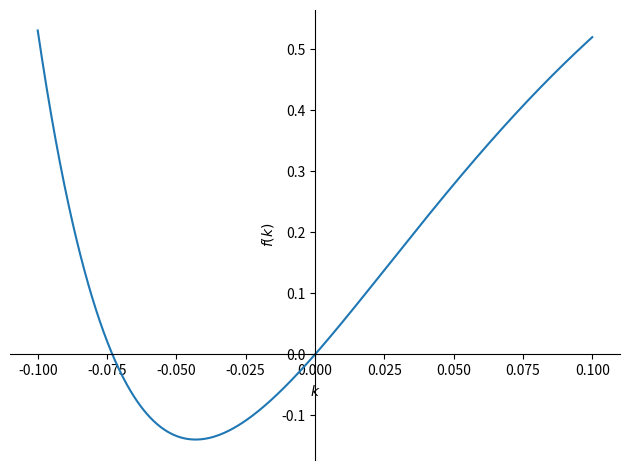

Here is the Python script that generated this plot:
import numpy as np
import sympy as sy
import matplotlib.pyplot as plt

vectorCensoBelgica = [[1990,9967379],[2000,10251250],[2010,10895586]]
# print(vectorCensoBelgica)

p1 = 9967379
p2 = 10251250 
p3 = 10895586
t1 = 1990
t2 = 2000
t3 = 2010





#def f(k):
#    return (((p3 * sy.exp(-(k * t3))) - (p2 * sy.exp(-(k * t2)))) * (p1 - p2)) + ((p2 - p3) * ((p1 * sy.exp(-(k * t1))) - (p2 * sy.exp(-(k * t2)))))

#def f(k) :
#	return (p2 + ((p2*(p3-p1)*sy.exp(-k*t2))/(p1*sy.exp(-k*t1) - p3*sy.exp(-k*t3))) - p1 - ((p1*(p3-p1)*sy.exp(-k*t1))/(p1*sy.exp(-k*t1)-p3*sy.exp(-k*t3))))
	
	
#def f(k):
#	return (p2-p1)+(p3-p2)*(p2*sy.exp(-k*t2) - p1*sy.exp(-k*t1))/(p1*sy.exp(-k*t1) - p3*sy.exp(-k*t3))
	
	
#def f(k):
#	return (p2-p1)*(p1*sy.exp(-k*t1) - p3*sy.exp(-k*t3))+(p3-p2)*(p2*sy.exp(-k*t2) - p1*sy.exp(-k*t1))

alpha = 1
beta = (p2*p3 - p1*p2)/(p2*p1 - p1*p3)
gamma =(p1*p3 - p2*p3) /(p2*p1 - p1*p3)
print('alpha',alpha,'beta',beta,'gamma',gamma)
def fun_k(k):
	return 1 + beta*sy.exp(-k*(t2-t1)) + gamma*sy.exp(-k*(t3-t1))
	
	
#a = -0.08 
#b = -0.07

def biseccion(f,a,b,n):
	xRaiz = 0
#	print(f,a,b,n)
	for k in range(n):
#		print(k)
		x = (b+a)/2
		f_x = f(x)
		f_a = f(a)
		f_b = f(b)
#		print('x',x,'f_x',f_x,'f_a',f_a,'f_b',f_b)
		if f_x*f_b<0:
			a = x
#			print('a',a)
		elif f_x*f_a<0:
			b = x
#			print('b',b)
		else: 
#			print('break')
			break
		xRaiz = x
		print(k,a,x,b)
	return xRaiz

bi_x = biseccion(fun_k,-0.1,0,200)
print(bi_x,fun_k(bi_x))

k = sy.Symbol('k')
sy.plot(1 + beta*sy.exp(-k*(t2-t1)) + gamma*sy.exp(-k*(t3-t1)),(k,-0.1,0.1))

"""
kRaiz = 0

for k in range(iteraciones):
    x = (a + b) / 2
    f_x = f(x)
    if f_x * f(b) < 0:
        a = x
		
    if f_x * f(a) < 0:
        b = x

    kRaiz = x
    print(k,x,f_x)
""" 
"""
x = (a + b) / 2

while( (b - a)*(b-a) > 0.00000000001 ): #pregunto hasta que sea indistinguible de 0
    x = (a + b) / 2
    iteraciones += 1	
    if f(x) * f(b) < 0:
        a = x
    elif f(x) * f(a) < 0:
        b = x
    else:
        break
    kRaiz = x
	print(kRaiz,iteraciones)
"""
"""	
# 100 linearly spaced numbers
f_ = np.vectorize(f)
x = np.linspace(-10,10,10000)
y = f_(x)
# setting the axes at the centre
fig = plt.figure()
ax = fig.add_subplot(1, 1, 1)
ax.spines['left'].set_position('center')
ax.spines['bottom'].set_position('zero')
ax.spines['right'].set_color('none')
ax.spines['top'].set_color('none')
ax.xaxis.set_ticks_position('bottom')
ax.yaxis.set_ticks_position('left')
plt.plot(x,y, 'r')
plt.show()
"""
